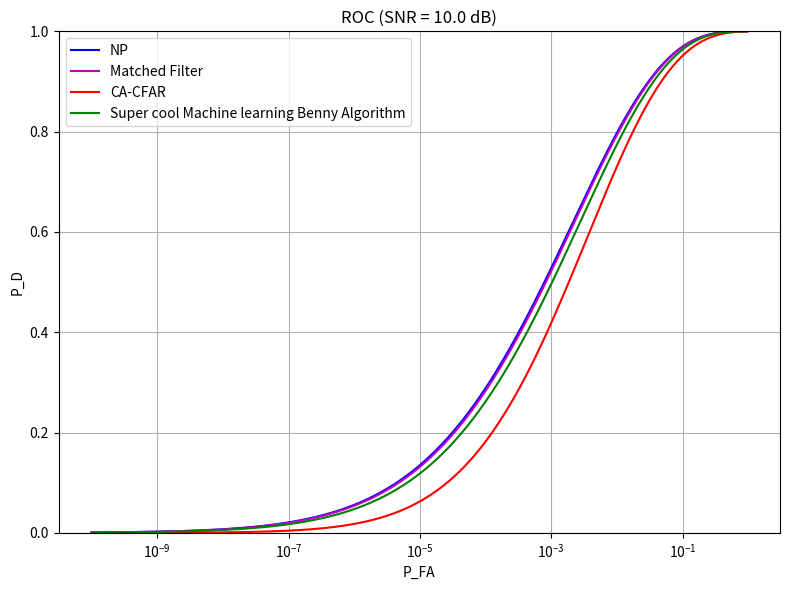

The matplotlib source for this figure:
import numpy as np
import matplotlib.pyplot as plt
from scipy.stats import norm, f, ncf

# Parameters
SNR_dB = 10.0
SNR = 10**(SNR_dB/10)
N = 16
pfa = np.logspace(-10, 1, 400)

def pd_np_coherent(pfa, snr):
    return norm.sf(norm.isf(pfa) - np.sqrt(snr))

def pd_mf(pfa, snr, mismatch=1.0):
    return norm.sf(norm.isf(pfa) - np.sqrt(mismatch*snr))

def pd_cafar(pfa, snr, N, cfar_loss_dB=1.5):
    rho_eff = snr / (10**(cfar_loss_dB/10))  # optional CFAR loss (1–2 dB typical)
    dfn, dfd = 2, 2*N

    # Threshold tau from P_FA using central F quantile
    tau = f.isf(pfa, dfn, dfd)  # inverse survival = 1 - CDF

    # P_D from noncentral F survival at same threshold
    pd = ncf.sf(tau, dfn, dfd, 2*rho_eff)
    return pd

def pd_ml(pfa, snr, kappa=0.95):
    return norm.sf(norm.isf(pfa) - np.sqrt(kappa*snr))

# Curves
Pd_np = pd_np_coherent(pfa, SNR)
Pd_mf_ = pd_mf(pfa, SNR, mismatch=0.99)
Pd_cafar_ = pd_cafar(pfa, SNR, N, cfar_loss_dB=1.5)
Pd_ml_ = pd_ml(pfa, SNR)

# Plot
plt.figure(figsize=(8,6))
plt.semilogx(pfa, Pd_np, 'b-',  label='NP')
plt.semilogx(pfa, Pd_mf_, 'm-', label='Matched Filter')
plt.semilogx(pfa, Pd_cafar_, 'r',  label='CA-CFAR')
plt.semilogx(pfa, Pd_ml_, 'g',  label='Super cool Machine learning Benny Algorithm')
plt.xlabel('P_FA')
plt.ylabel('P_D')
plt.title(f'ROC (SNR = {SNR_dB} dB)')
plt.ylim(0, 1)
plt.grid(True, which='both')
plt.legend()
plt.tight_layout()
plt.show()
